Photos from the image-classification dataset "piece_types_contrast" in the GitHub repository AlexPetrusca/ShutterMate_ML. Its 6 classes are: bishop, king, knight, pawn, queen, rook.

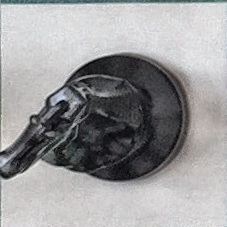
Label: knight

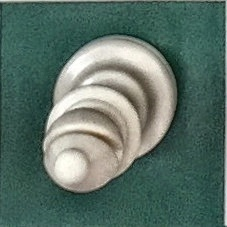
Label: bishop

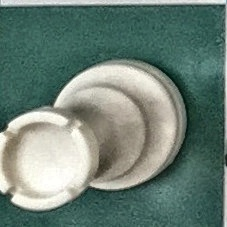
Label: rook

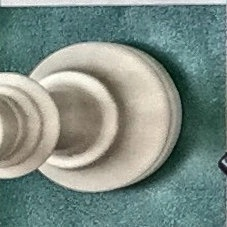
Label: king

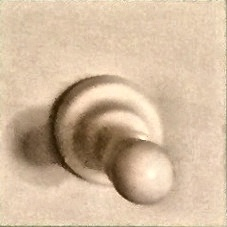
Label: pawn

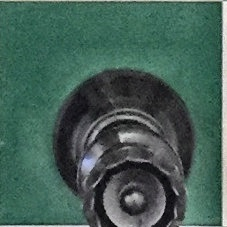
Label: queen
